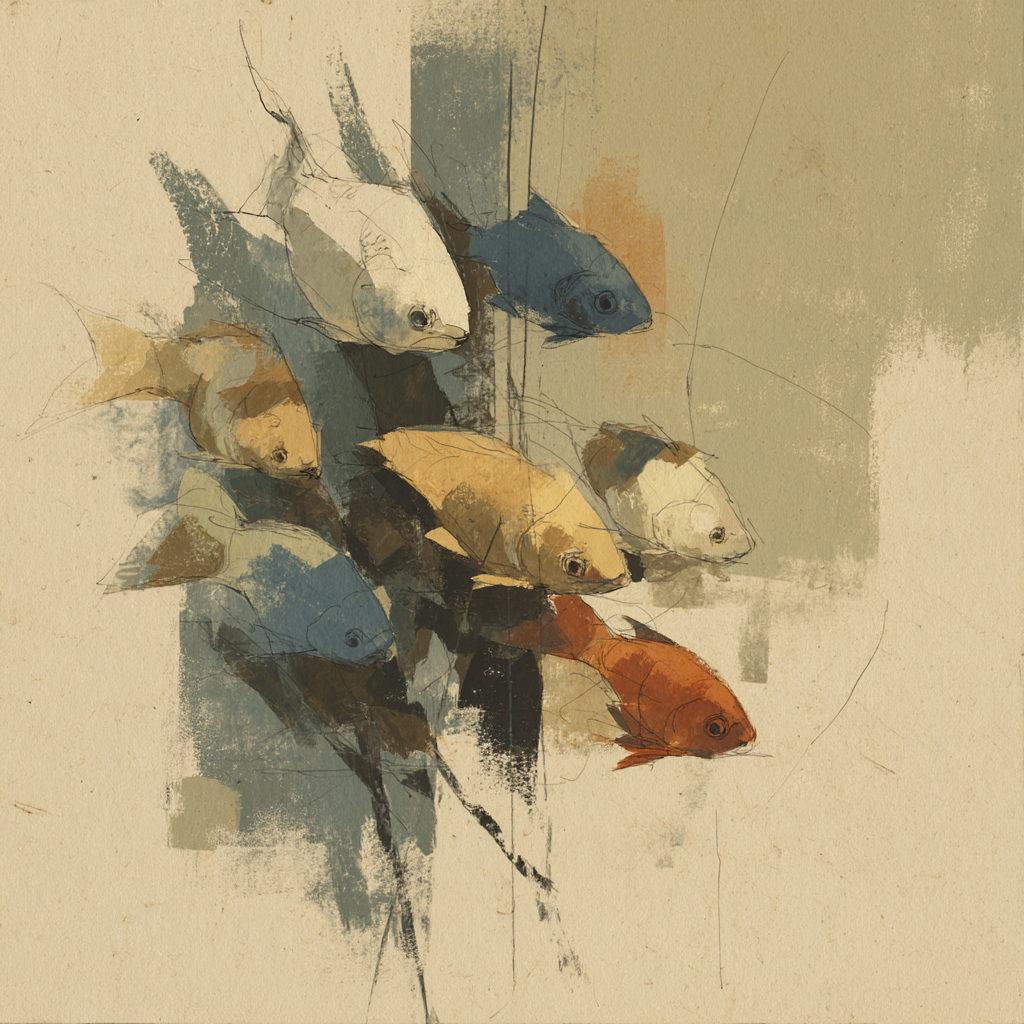
Generation parameters embedded in this image by Midjourney (PNG 'Description' text chunk):
Progressive refinement concept, rough sketch evolving to polished form, multiple iterations shown abstractly, soft painterly texture, warm muted colors --ar 1:1 --profile [redacted] --stylize 500 --v 7 Job ID: ed197150-c69e-4cee-86ae-2ada17978ae6